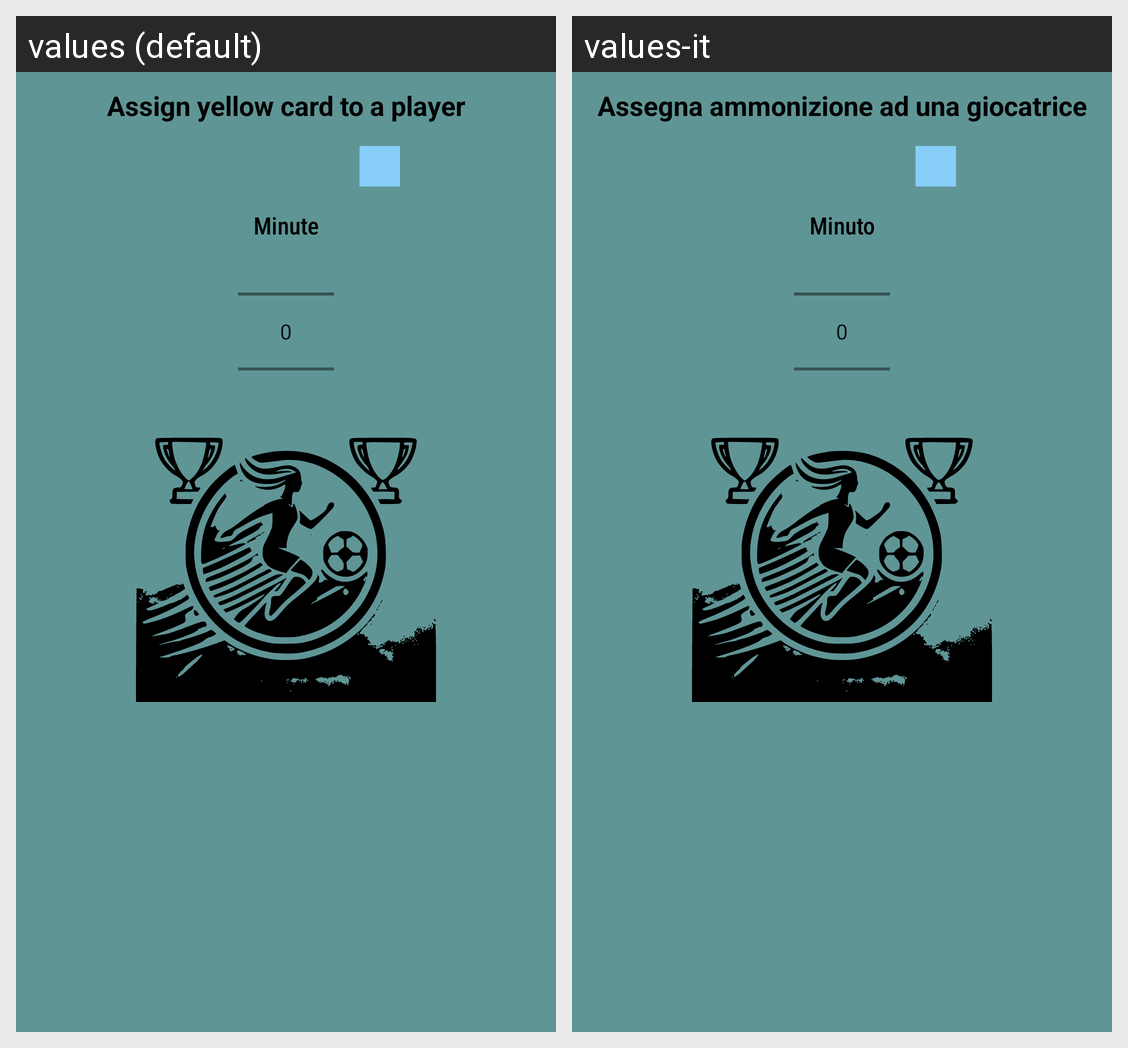

Locale-by-locale string values for the Android screen shown in this grid:
Android screen res/layout/assign_official_yellow_card_to_player_dialog.xml rendered under 2 locales, left to right: values (default), values-it. Device: Nexus 5 (rendered at 1080×1920; each locale shown at half size, 540×960, under a caption strip naming it); theme Theme.CalcioFemminileItaliano_Start.
Strings drawn on this screen, with the default value and each locale's value (text and hints the layout hard-codes, and strings that could not be matched under every locale, appear in the picture but are not listed):

assign_yellow_card
  values: Assign yellow card to a player
  values-it: Assegna ammonizione ad una giocatrice

timeline
  values: Minute
  values-it: Minuto
